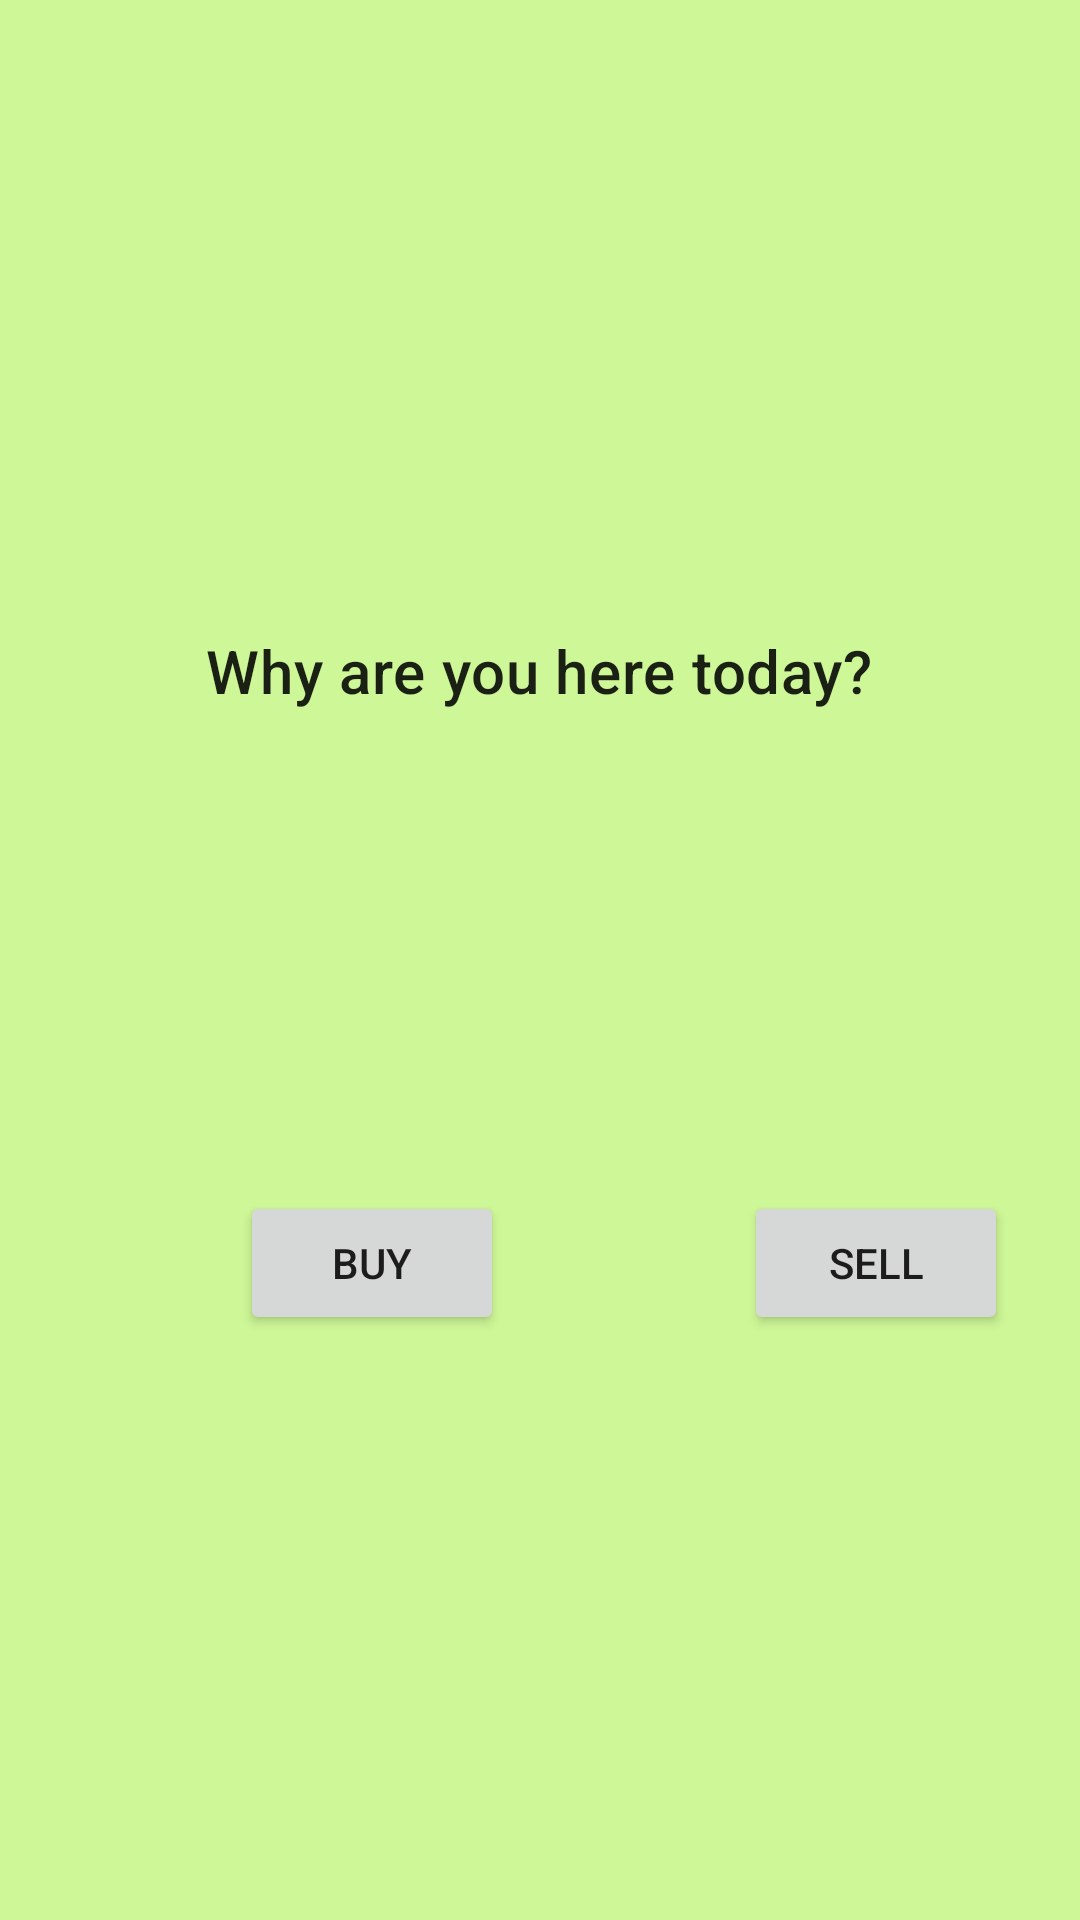

Write the Android layout XML for this screen, with the resource values it uses.
<!-- AndroidManifest.xml: application theme Theme.Untpreownedstore -->
<!-- res/layout/activity_sell_or_buy.xml -->
<?xml version="1.0" encoding="utf-8"?>
<RelativeLayout xmlns:android="http://schemas.android.com/apk/res/android"
    xmlns:app="http://schemas.android.com/apk/res-auto"
    xmlns:tools="http://schemas.android.com/tools"
    android:layout_width="match_parent"
    android:layout_height="match_parent"
    android:background="#CEF797"
    tools:context=".SellOrBuy">
    <TextView
        android:id="@+id/pageInfo"
        android:layout_width="wrap_content"
        android:layout_height="wrap_content"
        android:paddingLeft="10dp"
        android:paddingTop="10dp"
        android:paddingRight="10dp"
        android:layout_centerHorizontal="true"
        android:paddingBottom="10dp"
        android:layout_marginTop="200dp"
        android:text="Why are you here today?"
        android:textAppearance="@style/TextAppearance.MaterialComponents.Headline6" />
    <Button
        android:layout_marginTop="150dp"
        android:layout_width="wrap_content"
        android:layout_height="wrap_content"
        android:id="@+id/buy"
        android:layout_marginLeft="80dp"
        android:layout_below="@id/pageInfo"
        android:onClick="onClickBuy"
        android:text="Buy"/>
    <Button
        android:layout_marginTop="150dp"
        android:layout_width="wrap_content"
        android:layout_height="wrap_content"
        android:id="@+id/sell"
        android:layout_toRightOf="@+id/buy"
        android:layout_marginLeft="80dp"
        android:layout_below="@id/pageInfo"
        android:text="Sell"
        android:onClick="onCLickSell"/>
</RelativeLayout>
<!-- resources referenced by this layout -->
<resources>
  <style name="Theme.Untpreownedstore" parent="Theme.MaterialComponents.DayNight.DarkActionBar">
          
          <item name="colorPrimary">@color/purple_500</item>
          <item name="colorPrimaryVariant">@color/purple_700</item>
          <item name="colorOnPrimary">@color/white</item>
          
          <item name="colorSecondary">@color/teal_200</item>
          <item name="colorSecondaryVariant">@color/teal_700</item>
          <item name="colorOnSecondary">@color/black</item>
          
          <item name="android:statusBarColor" tools:targetApi="l">?attr/colorPrimaryVariant</item>
          
      </style>
  <color name="purple_500">#FF6200EE</color>
  <color name="purple_700">#FF3700B3</color>
  <color name="white">#FFFFFFFF</color>
  <color name="teal_200">#FF03DAC5</color>
  <color name="teal_700">#FF018786</color>
  <color name="black">#FF000000</color>
</resources>
